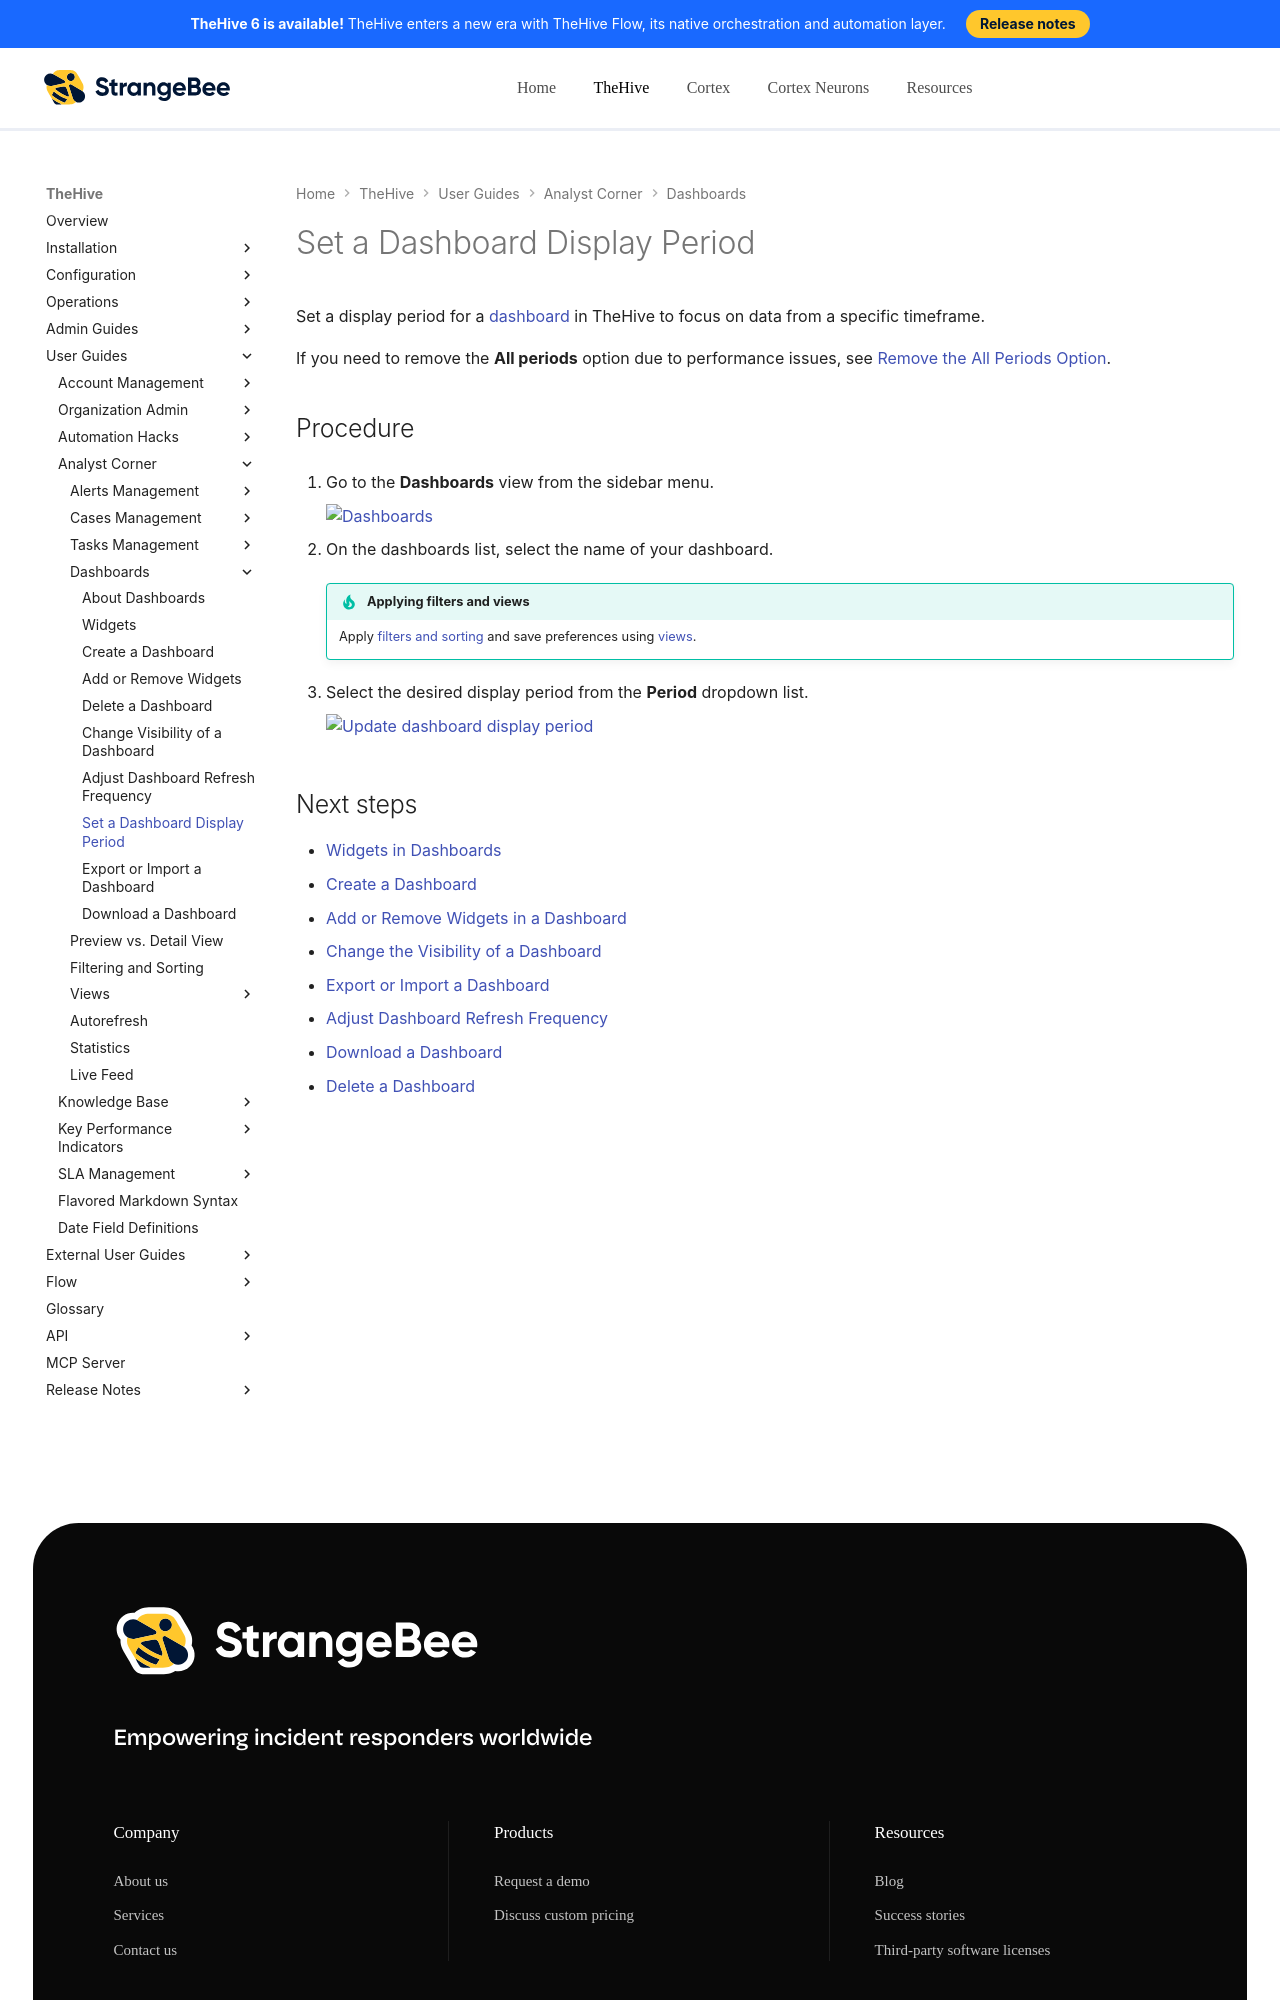

repository: StrangeBeeCorp/docs · page: thehive/user-guides/analyst-corner/dashboard/set-dashboard-display-period/index.html · generator: mkdocs

# Set a Dashboard Display Period

Set a display period for a [dashboard](about-dashboards.md) in TheHive to focus on data from a specific timeframe.

If you need to remove the **All periods** option due to performance issues, see [Remove the All Periods Option](../../organization/configure-organization/manage-ui-configuration/remove-all-periods-option.md).

<h2>Procedure</h2>

1. {% include-markdown "includes/dashboards-view-go-to.md" %}

2. On the dashboards list, select the name of your dashboard.

    {% include-markdown "includes/filters-sorts-views.md" %}

3. Select the desired display period from the **Period** dropdown list.

    ![Update dashboard display period](../../../images/user-guides/analyst-corner/dashboard/dashboard-display-period.png)

<h2>Next steps</h2>
